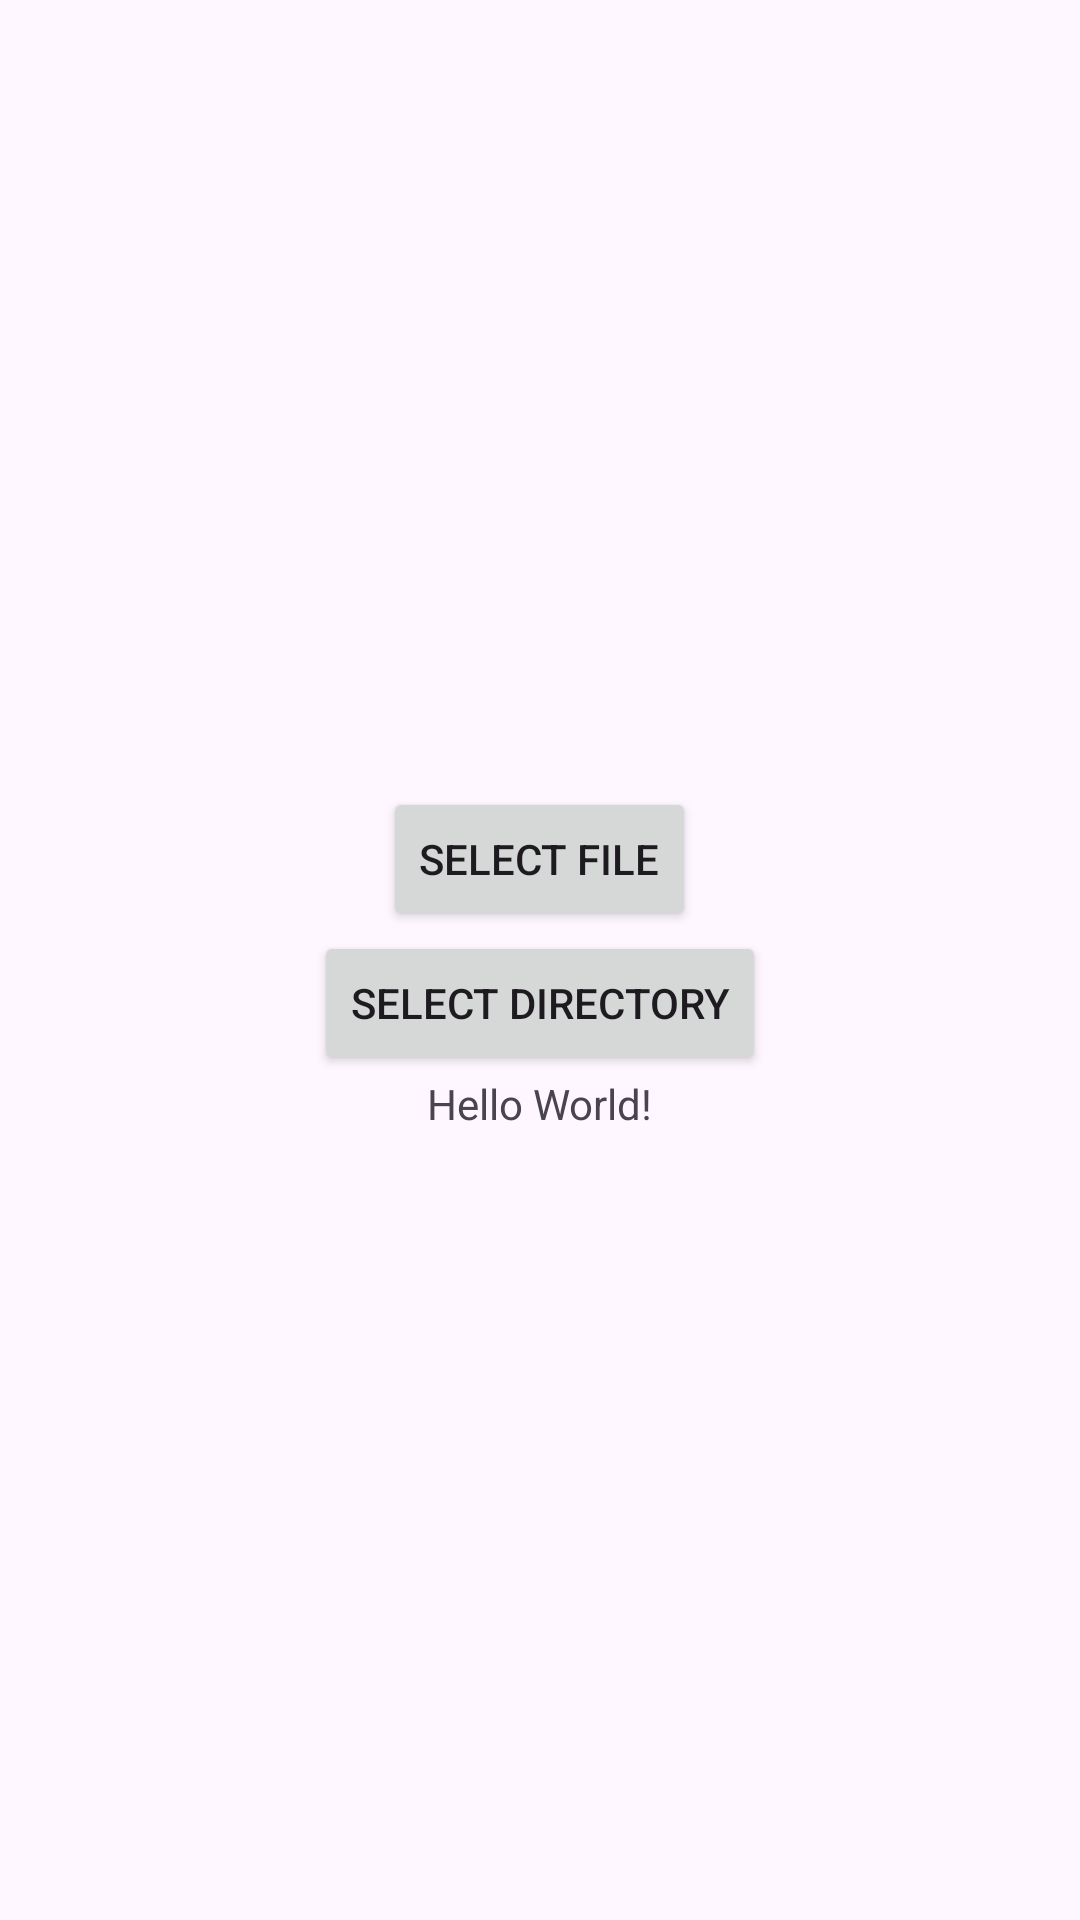

Write the Android layout XML for this screen, with the resource values it uses.
<!-- AndroidManifest.xml: application theme Theme.SAF_in_JNI -->
<!-- res/layout/activity_main.xml -->
<?xml version="1.0" encoding="utf-8"?>
<LinearLayout xmlns:android="http://schemas.android.com/apk/res/android"
    xmlns:tools="http://schemas.android.com/tools"
    android:id="@+id/main"
    android:layout_width="match_parent"
    android:layout_height="match_parent"
    android:orientation="vertical"
    android:gravity="center"
    tools:context=".MainActivity">

    <Button
        android:id="@+id/select_file"
        android:layout_width="wrap_content"
        android:layout_height="wrap_content"
        android:text="Select File"/>

    <Button
        android:id="@+id/select_dir"
        android:layout_width="wrap_content"
        android:layout_height="wrap_content"
        android:text="Select Directory"/>

    <TextView
        android:id="@+id/text_view"
        android:layout_width="wrap_content"
        android:layout_height="wrap_content"
        android:text="Hello World!"/>

</LinearLayout>
<!-- resources referenced by this layout -->
<resources>
  <style name="Theme.SAF_in_JNI" parent="Base.Theme.SAF_in_JNI" />
  <style name="Base.Theme.SAF_in_JNI" parent="Theme.Material3.DayNight.NoActionBar">
          
          
      </style>
</resources>
